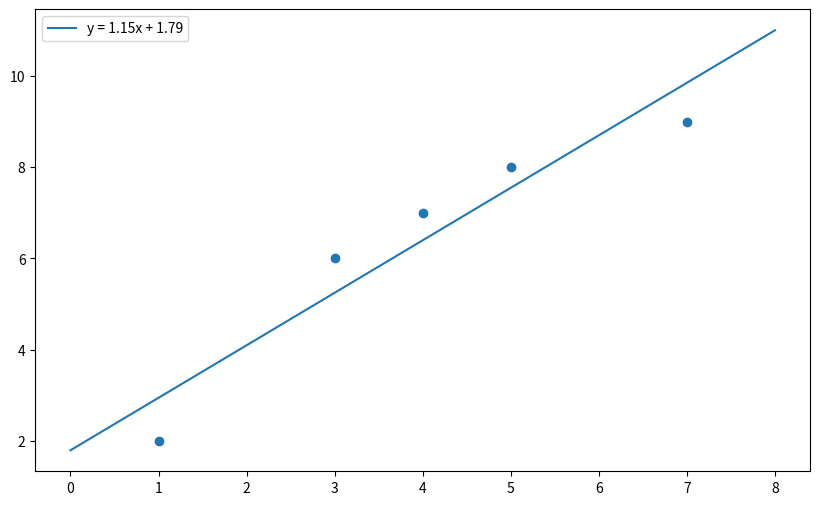

This figure's Python source:
import matplotlib.pyplot as plt

def Model(beta, _X): #return list of each y_pred
    X = [[x, 1] 
         for [x] in _X ]       # n row 2 col
    # beta = [[m], 
    #         [c]]             # 2 row 1 col # column vector
    #Res = [[..]..]          # n row 1 col
    def mult(A, B): # A, B = matrix
        if (len(A[0]) != len(B)):
            return "ERROR"
        R = [[0] * len(B[0]) for i in range(len(A))]
        for i in range(len(R)):
            for j in range(len(R[i])):
                for k in range(len(B)):
                    R[i][j] += A[i][k] * B[k][j]
        return R
    return mult(X, beta)

def diff(Y_pred, Y_true):
    D = [[None] for i in range(len(Y_pred))] # D : column vector of difference between component of Y_pred and Y_true
    for i in range(len(Y_pred)):
        D[i][0] = Y_pred[i][0] - Y_true[i][0]
    return D

def Loss(Y_pred, Y_true):
    L = 0
    for [val] in diff(Y_pred, Y_true):
        L += val ** 2
    return L

def grad_w_lr(X, Y_pred, Y_true, lr):
    D = diff(Y_pred, Y_true)
    F_m = sum([D[i][0] * X[i][0] for i in range(len(D))]) # partial derivative with respect to m
    F_c = sum([val * 1 for [val] in D]) # partial derivative with respect to c
    return [[F_m * lr], 
            [F_c * lr]] # column vector (gradient) of y = mx + c if m , c is variable

def update(beta, val):
    for i in range(2):
        beta[i][0] -= val[i][0]
    return beta


def train(X, Y_true):
    beta = [[1],
            [1]]
    lr = 0.01
    L_prev = 1e9
    L_cur = -1e9
    while ( abs(L_prev - L_cur) >= 1e-6): #epsilon
        L_prev = L_cur

        Y_pred = Model(beta, X)
        val = grad_w_lr(X, Y_pred, Y_true, lr)
        beta = update(beta, val)

        L_cur = Loss(Y_pred, Y_true)
    return beta, L_cur 

data = [(1, 2), 
        (4, 7), 
        (5, 8), 
        (7, 9),
        (3, 6)]

X = [[x_i] 
     for (x_i, y_i) in data] # column vector
Y_true = [[y_i] 
          for (x_i, y_i) in data] # column vector

beta, loss = train(X, Y_true)
m, c = beta[0][0], beta[1][0]

plt.figure(figsize=(10,6))
plt.scatter([x for [x] in X], [y for [y] in Y_true])
plt.plot([0, 8], [m * 0 + c, m * 8 + c], label=f"y = {m:.2f}x + {c:.2f}")
plt.legend(loc='upper left')
plt.show()
print(loss / len(data))